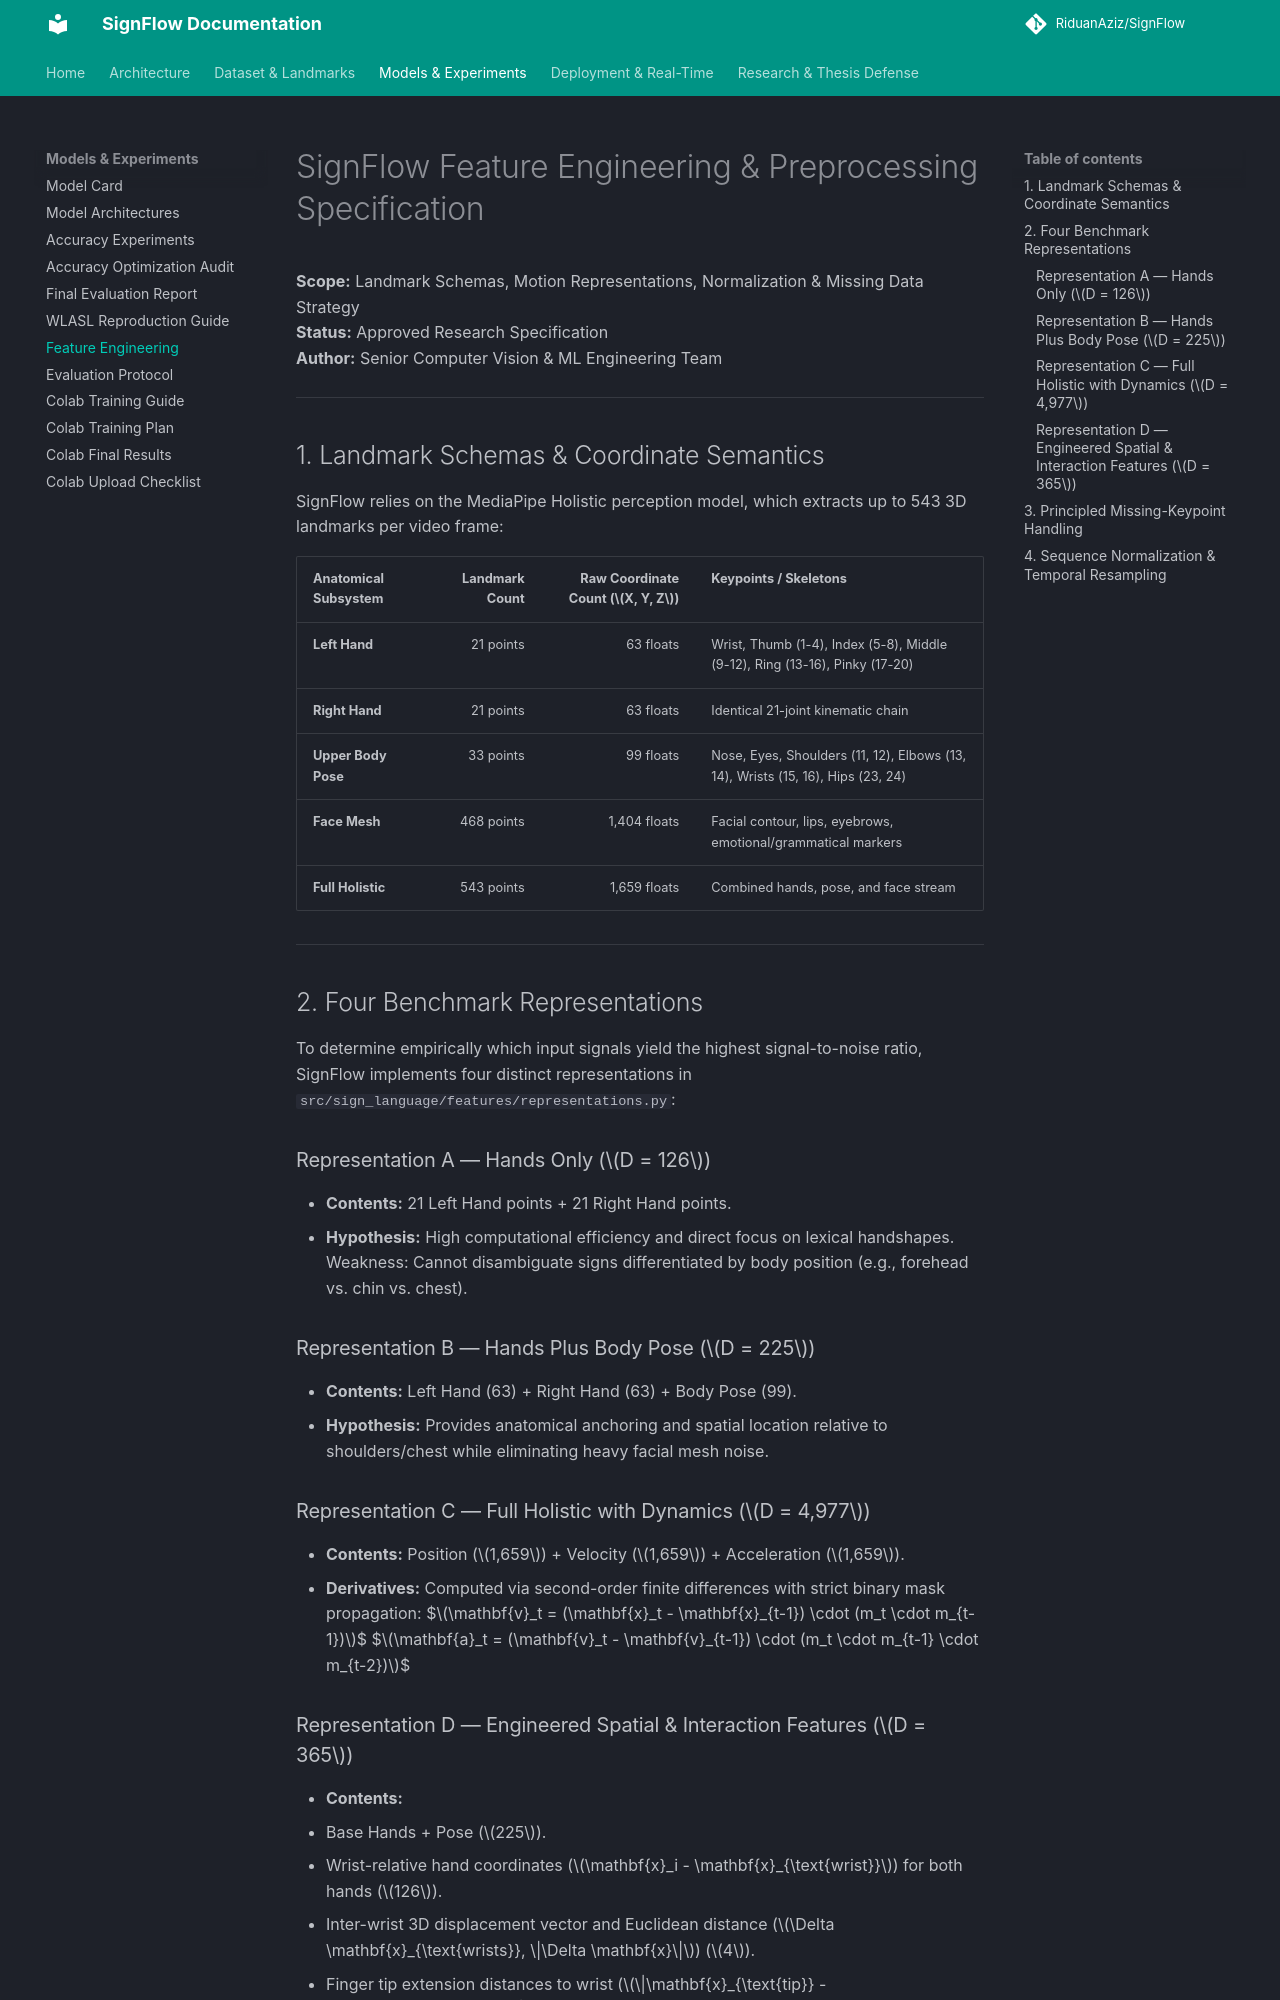

repository: RiduanAziz/Robust-Real-Time-Dynamic-Word-Level-American-Sign-Language-Recognition · page: research/FEATURE_ENGINEERING/index.html · generator: mkdocs

# SignFlow Feature Engineering & Preprocessing Specification

**Scope:** Landmark Schemas, Motion Representations, Normalization & Missing Data Strategy  
**Status:** Approved Research Specification  
**Author:** Senior Computer Vision & ML Engineering Team

---

## 1. Landmark Schemas & Coordinate Semantics

SignFlow relies on the MediaPipe Holistic perception model, which extracts up to 543 3D landmarks per video frame:

| Anatomical Subsystem | Landmark Count | Raw Coordinate Count ($X, Y, Z$) | Keypoints / Skeletons |
|---|---:|---:|---|
| **Left Hand** | 21 points | 63 floats | Wrist, Thumb (1-4), Index (5-8), Middle (9-12), Ring (13-16), Pinky (17-20) |
| **Right Hand** | 21 points | 63 floats | Identical 21-joint kinematic chain |
| **Upper Body Pose** | 33 points | 99 floats | Nose, Eyes, Shoulders (11, 12), Elbows (13, 14), Wrists (15, 16), Hips (23, 24) |
| **Face Mesh** | 468 points | 1,404 floats | Facial contour, lips, eyebrows, emotional/grammatical markers |
| **Full Holistic** | 543 points | 1,659 floats | Combined hands, pose, and face stream |

---

## 2. Four Benchmark Representations

To determine empirically which input signals yield the highest signal-to-noise ratio, SignFlow implements four distinct representations in `src/sign_language/features/representations.py`:

### Representation A — Hands Only ($D = 126$)
- **Contents:** 21 Left Hand points + 21 Right Hand points.
- **Hypothesis:** High computational efficiency and direct focus on lexical handshapes. Weakness: Cannot disambiguate signs differentiated by body position (e.g., forehead vs. chin vs. chest).

### Representation B — Hands Plus Body Pose ($D = 225$)
- **Contents:** Left Hand (63) + Right Hand (63) + Body Pose (99).
- **Hypothesis:** Provides anatomical anchoring and spatial location relative to shoulders/chest while eliminating heavy facial mesh noise.

### Representation C — Full Holistic with Dynamics ($D = 4,977$)
- **Contents:** Position ($1,659$) + Velocity ($1,659$) + Acceleration ($1,659$).
- **Derivatives:** Computed via second-order finite differences with strict binary mask propagation:
  $$\mathbf{v}_t = (\mathbf{x}_t - \mathbf{x}_{t-1}) \cdot (m_t \cdot m_{t-1})$$
  $$\mathbf{a}_t = (\mathbf{v}_t - \mathbf{v}_{t-1}) \cdot (m_t \cdot m_{t-1} \cdot m_{t-2})$$

### Representation D — Engineered Spatial & Interaction Features ($D = 365$)
- **Contents:**
  1. Base Hands + Pose ($225$).
  2. Wrist-relative hand coordinates ($\mathbf{x}_i - \mathbf{x}_{\text{wrist}}$) for both hands ($126$).
  3. Inter-wrist 3D displacement vector and Euclidean distance ($\Delta \mathbf{x}_{\text{wrists}}, \|\Delta \mathbf{x}\|$) ($4$).
  4. Finger tip extension distances to wrist ($\|\mathbf{x}_{\text{tip}} - \mathbf{x}_{\text{wrist}}\|$ for 5 digits $\times$ 2 hands) ($10$).

---
